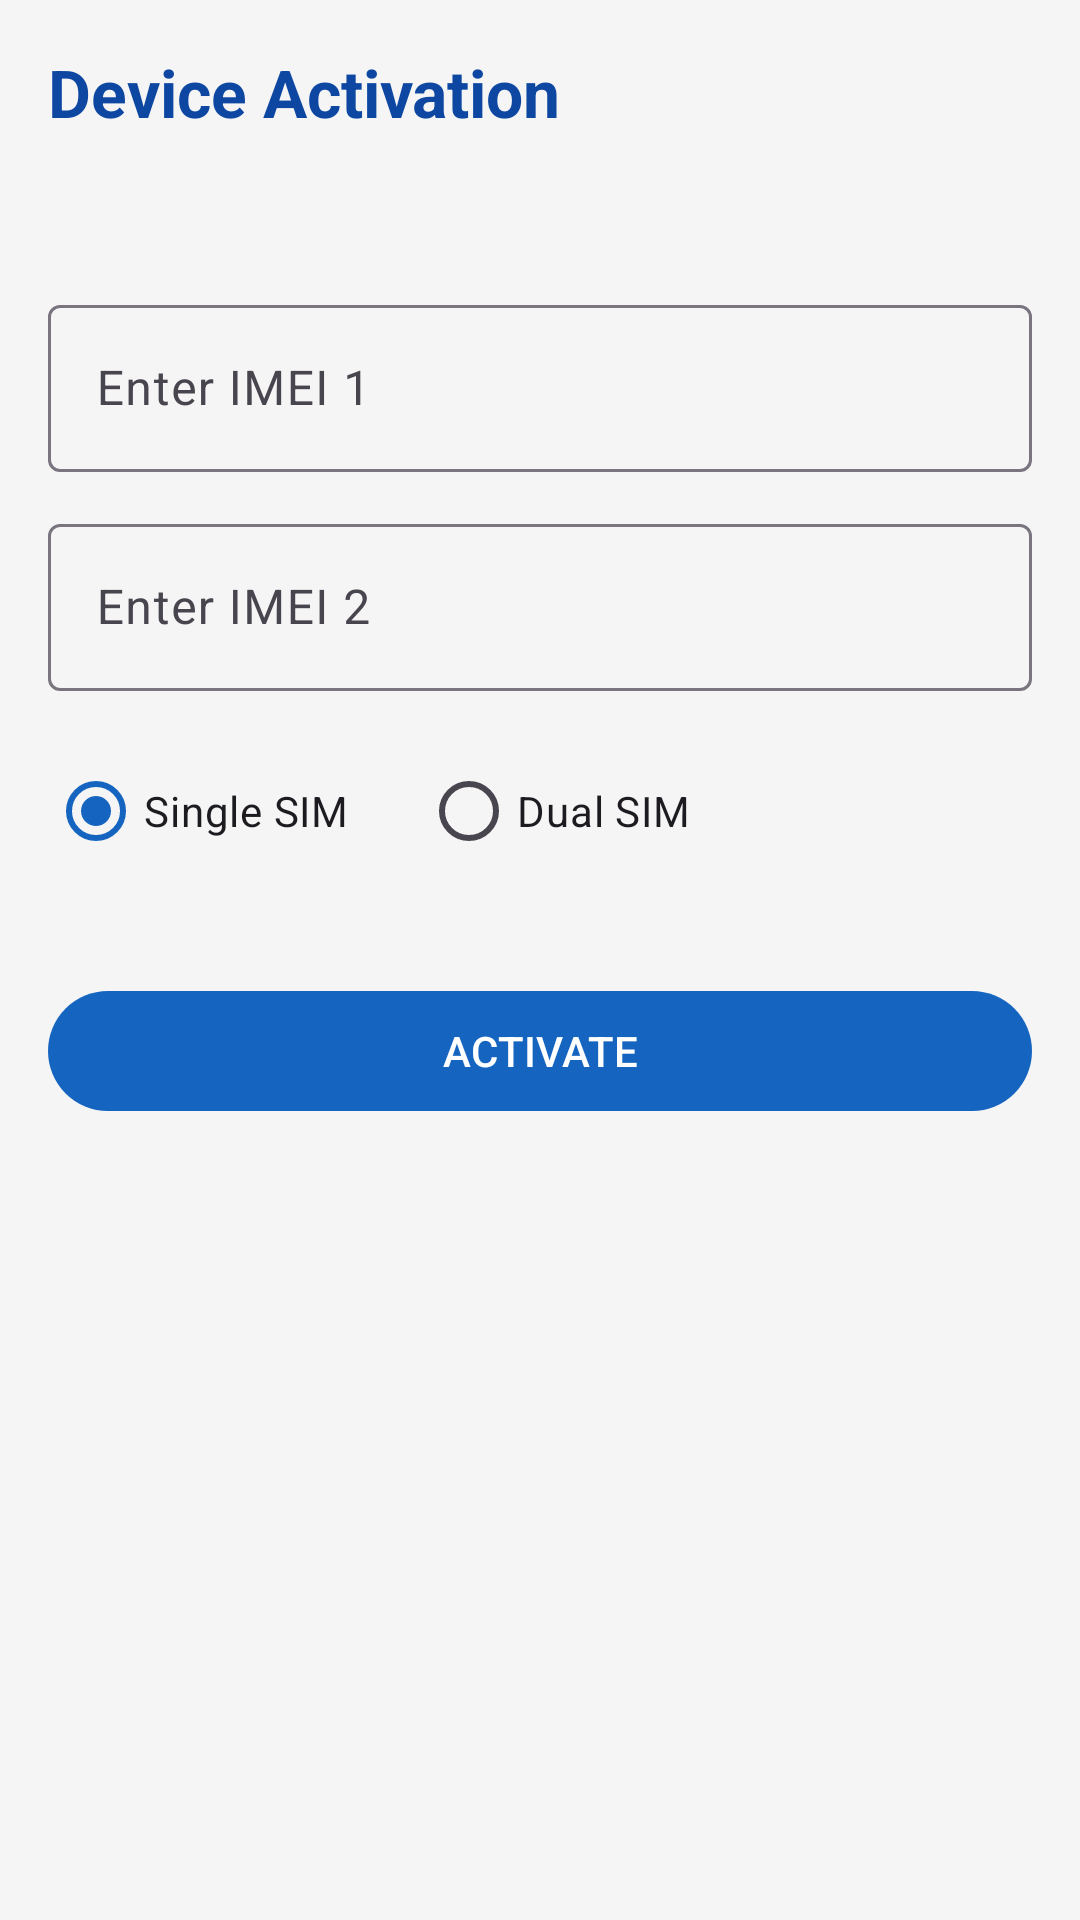

This screen was rendered from an Android layout file. Write that file and the resources it references.
<!-- AndroidManifest.xml: application theme Theme.IBSConfigApp -->
<!-- res/layout/activity_activation.xml -->
<?xml version="1.0" encoding="utf-8"?>
<ScrollView xmlns:android="http://schemas.android.com/apk/res/android"
    xmlns:app="http://schemas.android.com/apk/res-auto"
    android:layout_width="match_parent"
    android:layout_height="match_parent"
    android:background="@color/background_light"
    android:fillViewport="true">

    <androidx.constraintlayout.widget.ConstraintLayout
        android:layout_width="match_parent"
        android:layout_height="wrap_content"
        android:padding="16dp">

        <TextView
            android:id="@+id/tvActivationTitle"
            android:layout_width="0dp"
            android:layout_height="wrap_content"
            android:text="@string/activation_title"
            android:textColor="@color/primary_dark"
            android:textSize="22sp"
            android:textStyle="bold"
            app:layout_constraintEnd_toEndOf="parent"
            app:layout_constraintStart_toStartOf="parent"
            app:layout_constraintTop_toTopOf="parent" />

        <TextView
            android:id="@+id/tvDealerInfo"
            android:layout_width="0dp"
            android:layout_height="wrap_content"
            android:layout_marginTop="8dp"
            android:textColor="@color/gray_text"
            app:layout_constraintEnd_toEndOf="parent"
            app:layout_constraintStart_toStartOf="parent"
            app:layout_constraintTop_toBottomOf="@+id/tvActivationTitle" />

        <com.google.android.material.textfield.TextInputLayout
            android:id="@+id/tilImei1"
            android:layout_width="0dp"
            android:layout_height="wrap_content"
            android:layout_marginTop="24dp"
            android:hint="@string/imei1_hint"
            app:layout_constraintEnd_toEndOf="parent"
            app:layout_constraintStart_toStartOf="parent"
            app:layout_constraintTop_toBottomOf="@+id/tvDealerInfo">

            <com.google.android.material.textfield.TextInputEditText
                android:id="@+id/etImei1"
                android:layout_width="match_parent"
                android:layout_height="wrap_content"
                android:inputType="number" />
        </com.google.android.material.textfield.TextInputLayout>

        <com.google.android.material.textfield.TextInputLayout
            android:id="@+id/tilImei2"
            android:layout_width="0dp"
            android:layout_height="wrap_content"
            android:layout_marginTop="12dp"
            android:hint="@string/imei2_hint"
            app:layout_constraintEnd_toEndOf="parent"
            app:layout_constraintStart_toStartOf="parent"
            app:layout_constraintTop_toBottomOf="@+id/tilImei1">

            <com.google.android.material.textfield.TextInputEditText
                android:id="@+id/etImei2"
                android:layout_width="match_parent"
                android:layout_height="wrap_content"
                android:inputType="number" />
        </com.google.android.material.textfield.TextInputLayout>

        <RadioGroup
            android:id="@+id/rgSimType"
            android:layout_width="0dp"
            android:layout_height="wrap_content"
            android:layout_marginTop="16dp"
            android:orientation="horizontal"
            app:layout_constraintEnd_toEndOf="parent"
            app:layout_constraintStart_toStartOf="parent"
            app:layout_constraintTop_toBottomOf="@+id/tilImei2">

            <RadioButton
                android:id="@+id/rbSingleSim"
                android:layout_width="wrap_content"
                android:layout_height="wrap_content"
                android:checked="true"
                android:text="@string/single_sim" />

            <RadioButton
                android:id="@+id/rbDualSim"
                android:layout_width="wrap_content"
                android:layout_height="wrap_content"
                android:layout_marginStart="24dp"
                android:text="@string/dual_sim" />
        </RadioGroup>

        <com.google.android.material.button.MaterialButton
            android:id="@+id/btnActivate"
            android:layout_width="0dp"
            android:layout_height="wrap_content"
            android:layout_marginTop="32dp"
            android:text="@string/activate"
            app:layout_constraintEnd_toEndOf="parent"
            app:layout_constraintStart_toStartOf="parent"
            app:layout_constraintTop_toBottomOf="@+id/rgSimType" />

        <ProgressBar
            android:id="@+id/progressActivation"
            android:layout_width="wrap_content"
            android:layout_height="wrap_content"
            android:layout_marginTop="16dp"
            android:visibility="gone"
            app:layout_constraintEnd_toEndOf="parent"
            app:layout_constraintStart_toStartOf="parent"
            app:layout_constraintTop_toBottomOf="@+id/btnActivate" />

    </androidx.constraintlayout.widget.ConstraintLayout>
</ScrollView>
<!-- resources referenced by this layout -->
<resources>
  <color name="background_light">#FFF5F5F5</color>
  <color name="gray_text">#FF757575</color>
  <color name="primary_dark">#FF0D47A1</color>
  <string name="activate">ACTIVATE</string>
  <string name="activation_title">Device Activation</string>
  <string name="dual_sim">Dual SIM</string>
  <string name="imei1_hint">Enter IMEI 1</string>
  <string name="imei2_hint">Enter IMEI 2</string>
  <string name="single_sim">Single SIM</string>
  <style name="Theme.IBSConfigApp" parent="Theme.Material3.Light.NoActionBar">
          <item name="colorPrimary">@color/primary</item>
          <item name="colorPrimaryDark">@color/primary_dark</item>
          <item name="colorAccent">@color/accent</item>
          <item name="android:statusBarColor">@color/primary_dark</item>
          <item name="android:windowAnimationStyle">@null</item>
      </style>
  <color name="primary">#FF1565C0</color>
  <color name="accent">#FFFF6F00</color>
</resources>
